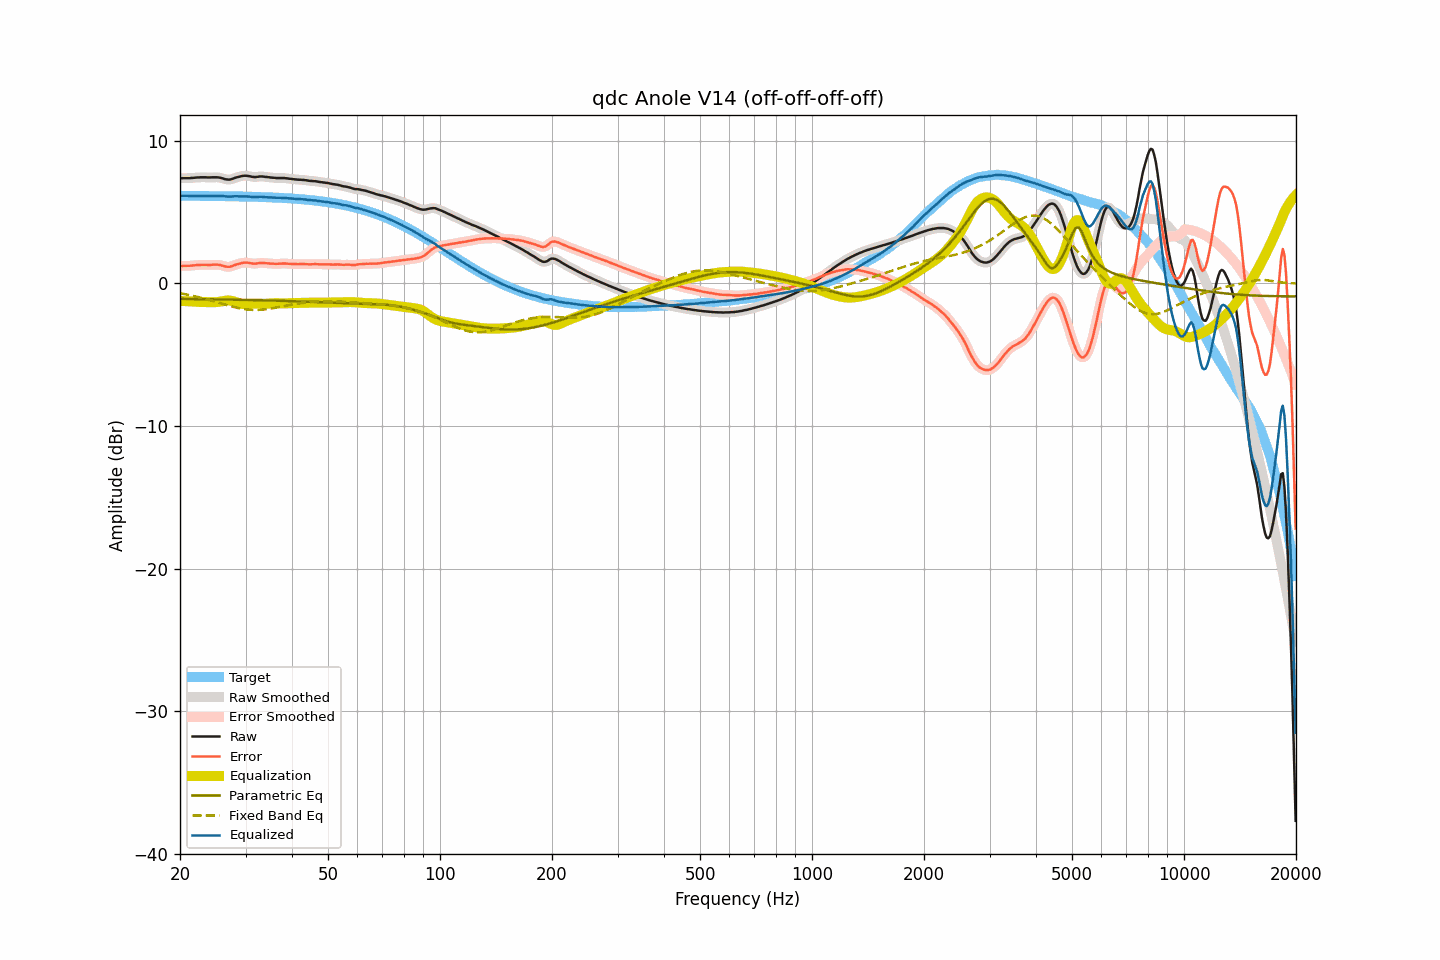

The table this chart was drawn from, first rows:
frequency, raw, smoothed, error, error_smoothed, equalization, parametric_eq, fixed_band_eq, equalized_raw, equalized_smoothed, target
20.00, 7.38, 7.38, 1.23, 1.23, -1.23, -1.08, -0.69, 6.15, 6.15, 6.15
20.20, 7.38, 7.38, 1.23, 1.23, -1.23, -1.08, -0.71, 6.15, 6.15, 6.15
20.40, 7.39, 7.39, 1.24, 1.24, -1.23, -1.08, -0.73, 6.16, 6.15, 6.15
20.61, 7.39, 7.39, 1.24, 1.24, -1.24, -1.09, -0.75, 6.15, 6.15, 6.15
20.81, 7.39, 7.39, 1.24, 1.24, -1.24, -1.09, -0.77, 6.15, 6.15, 6.15
21.02, 7.39, 7.39, 1.24, 1.24, -1.25, -1.09, -0.79, 6.14, 6.14, 6.15
21.23, 7.39, 7.39, 1.24, 1.24, -1.25, -1.09, -0.82, 6.14, 6.14, 6.15
21.44, 7.40, 7.40, 1.25, 1.25, -1.26, -1.09, -0.84, 6.14, 6.14, 6.15
21.66, 7.41, 7.41, 1.26, 1.26, -1.26, -1.09, -0.87, 6.14, 6.14, 6.15
21.87, 7.42, 7.42, 1.27, 1.27, -1.27, -1.09, -0.89, 6.15, 6.15, 6.15
22.09, 7.43, 7.43, 1.28, 1.28, -1.28, -1.09, -0.92, 6.15, 6.15, 6.14
22.31, 7.44, 7.44, 1.30, 1.29, -1.29, -1.10, -0.94, 6.15, 6.15, 6.14
22.54, 7.44, 7.44, 1.30, 1.30, -1.30, -1.10, -0.97, 6.14, 6.15, 6.14
22.76, 7.45, 7.45, 1.31, 1.30, -1.30, -1.10, -1.00, 6.15, 6.14, 6.14
22.99, 7.45, 7.45, 1.31, 1.31, -1.30, -1.10, -1.03, 6.14, 6.14, 6.14
23.22, 7.45, 7.45, 1.31, 1.31, -1.31, -1.10, -1.06, 6.14, 6.14, 6.14
23.45, 7.45, 7.45, 1.31, 1.31, -1.31, -1.10, -1.09, 6.14, 6.14, 6.14
23.69, 7.44, 7.44, 1.30, 1.30, -1.31, -1.10, -1.12, 6.13, 6.13, 6.14
23.92, 7.44, 7.44, 1.30, 1.30, -1.31, -1.11, -1.15, 6.13, 6.13, 6.14
24.16, 7.44, 7.44, 1.30, 1.31, -1.31, -1.11, -1.18, 6.13, 6.13, 6.14
24.40, 7.45, 7.45, 1.31, 1.31, -1.32, -1.11, -1.21, 6.13, 6.13, 6.13
24.65, 7.45, 7.45, 1.32, 1.32, -1.32, -1.11, -1.25, 6.13, 6.13, 6.13
24.89, 7.45, 7.45, 1.32, 1.32, -1.31, -1.11, -1.28, 6.13, 6.14, 6.13
25.14, 7.45, 7.45, 1.32, 1.32, -1.31, -1.12, -1.31, 6.14, 6.14, 6.13
25.39, 7.44, 7.44, 1.31, 1.31, -1.29, -1.12, -1.35, 6.15, 6.14, 6.13
25.65, 7.42, 7.42, 1.29, 1.29, -1.27, -1.12, -1.38, 6.15, 6.14, 6.13
25.91, 7.39, 7.39, 1.26, 1.26, -1.25, -1.12, -1.41, 6.14, 6.14, 6.13
26.16, 7.36, 7.36, 1.23, 1.23, -1.23, -1.12, -1.45, 6.13, 6.13, 6.12
26.43, 7.32, 7.32, 1.20, 1.20, -1.21, -1.12, -1.48, 6.11, 6.12, 6.12
26.69, 7.30, 7.30, 1.18, 1.18, -1.20, -1.13, -1.51, 6.10, 6.10, 6.12
26.96, 7.29, 7.29, 1.17, 1.17, -1.19, -1.13, -1.55, 6.10, 6.09, 6.12
27.23, 7.29, 7.30, 1.17, 1.18, -1.20, -1.13, -1.58, 6.09, 6.10, 6.12
27.50, 7.32, 7.32, 1.20, 1.20, -1.22, -1.13, -1.61, 6.10, 6.10, 6.12
27.77, 7.36, 7.36, 1.25, 1.24, -1.24, -1.13, -1.64, 6.12, 6.11, 6.11
28.05, 7.40, 7.40, 1.29, 1.29, -1.28, -1.14, -1.67, 6.12, 6.12, 6.11
28.33, 7.44, 7.44, 1.33, 1.33, -1.32, -1.14, -1.69, 6.12, 6.12, 6.11
28.62, 7.47, 7.47, 1.36, 1.36, -1.36, -1.14, -1.72, 6.11, 6.11, 6.11
28.90, 7.50, 7.50, 1.39, 1.40, -1.39, -1.14, -1.74, 6.11, 6.11, 6.11
29.19, 7.53, 7.53, 1.43, 1.42, -1.42, -1.15, -1.76, 6.11, 6.11, 6.10
29.48, 7.55, 7.55, 1.45, 1.45, -1.44, -1.15, -1.78, 6.11, 6.11, 6.10
29.78, 7.56, 7.56, 1.46, 1.46, -1.45, -1.15, -1.80, 6.11, 6.11, 6.10
30.08, 7.56, 7.56, 1.46, 1.46, -1.45, -1.15, -1.82, 6.11, 6.11, 6.10
30.38, 7.55, 7.55, 1.46, 1.46, -1.44, -1.16, -1.83, 6.11, 6.10, 6.09
30.68, 7.53, 7.53, 1.44, 1.44, -1.43, -1.16, -1.84, 6.09, 6.09, 6.09
30.99, 7.51, 7.51, 1.42, 1.42, -1.43, -1.16, -1.85, 6.08, 6.08, 6.09
31.30, 7.48, 7.48, 1.40, 1.40, -1.42, -1.16, -1.85, 6.06, 6.07, 6.08
31.61, 7.47, 7.47, 1.39, 1.39, -1.41, -1.17, -1.86, 6.06, 6.06, 6.08
31.93, 7.47, 7.47, 1.39, 1.39, -1.41, -1.17, -1.86, 6.06, 6.06, 6.08
32.24, 7.48, 7.48, 1.41, 1.41, -1.41, -1.17, -1.86, 6.07, 6.07, 6.07
32.57, 7.50, 7.50, 1.43, 1.43, -1.42, -1.17, -1.85, 6.08, 6.08, 6.07
32.89, 7.51, 7.51, 1.44, 1.44, -1.42, -1.18, -1.85, 6.09, 6.08, 6.07
33.22, 7.51, 7.51, 1.45, 1.44, -1.43, -1.18, -1.84, 6.08, 6.08, 6.06
33.55, 7.50, 7.50, 1.44, 1.44, -1.43, -1.18, -1.83, 6.07, 6.07, 6.06
33.89, 7.48, 7.48, 1.42, 1.43, -1.43, -1.19, -1.81, 6.05, 6.06, 6.06
34.23, 7.47, 7.47, 1.42, 1.42, -1.42, -1.19, -1.80, 6.05, 6.05, 6.05
34.57, 7.46, 7.45, 1.41, 1.41, -1.41, -1.19, -1.79, 6.05, 6.04, 6.05
34.92, 7.44, 7.44, 1.40, 1.40, -1.40, -1.19, -1.77, 6.04, 6.04, 6.04
35.27, 7.43, 7.43, 1.39, 1.39, -1.39, -1.20, -1.75, 6.04, 6.04, 6.04
35.62, 7.42, 7.42, 1.39, 1.39, -1.39, -1.20, -1.73, 6.03, 6.03, 6.03
35.97, 7.41, 7.41, 1.38, 1.38, -1.39, -1.20, -1.71, 6.02, 6.02, 6.03
... 635 more rows
